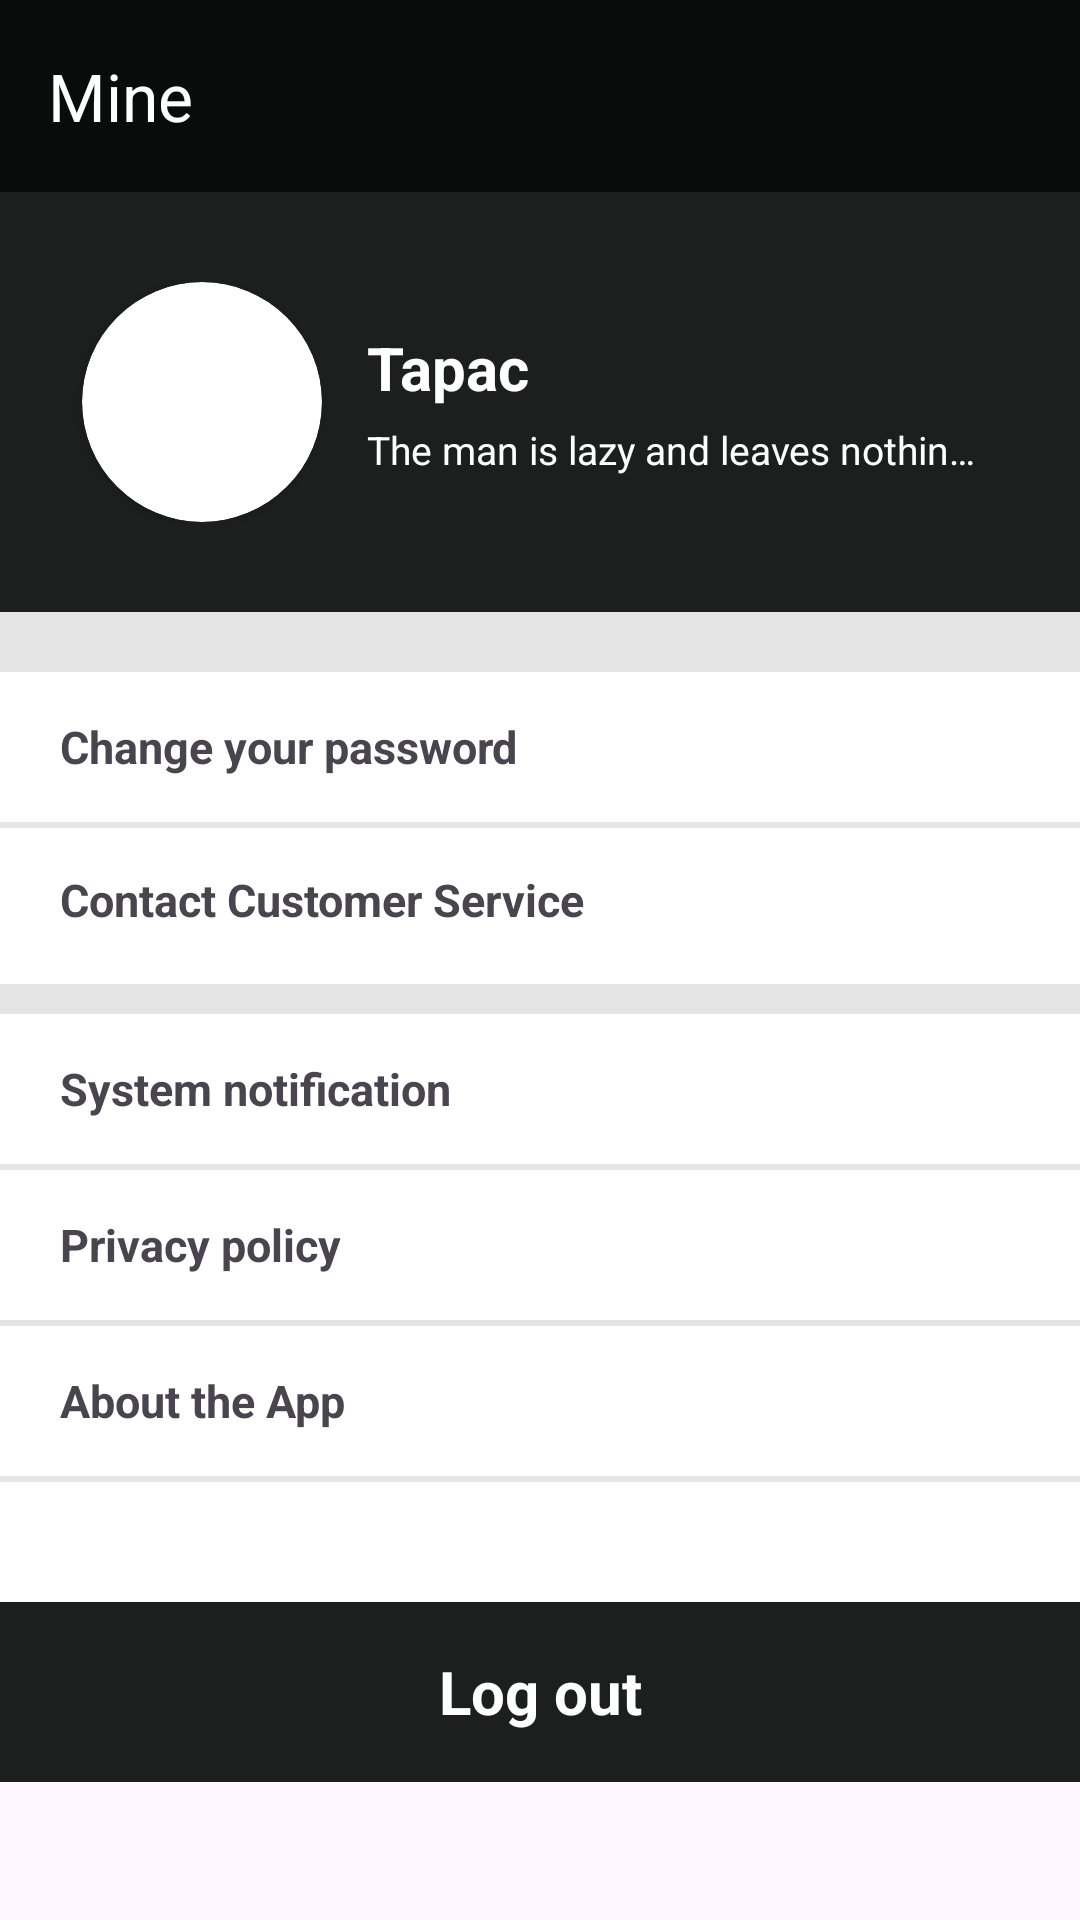

Layout XML and referenced resources for this Android screen:
<!-- AndroidManifest.xml: application theme Theme.Login -->
<!-- res/layout/fragment_me.xml -->
<?xml version="1.0" encoding="utf-8"?>
<androidx.appcompat.widget.LinearLayoutCompat xmlns:android="http://schemas.android.com/apk/res/android"
    xmlns:app="http://schemas.android.com/apk/res-auto"
    xmlns:tools="http://schemas.android.com/tools"
    android:layout_width="match_parent"
    android:layout_height="wrap_content"
    android:orientation="vertical"
    tools:context=".Fragment.MeFragment">

    

    <androidx.appcompat.widget.Toolbar
        android:id="@+id/toolbar_me"
        android:layout_width="match_parent"
        android:layout_height="wrap_content"
        android:background="@color/my_light_primary"
        app:title="Mine"
        app:titleTextColor="@color/white" />

    <androidx.appcompat.widget.LinearLayoutCompat
        android:layout_width="match_parent"
        android:layout_height="140dp"
        android:background="#1D1E1E"
        android:gravity="center">

        <androidx.appcompat.widget.LinearLayoutCompat
            android:layout_width="match_parent"
            android:layout_height="wrap_content"
            android:gravity="center">

            <androidx.cardview.widget.CardView
                android:layout_width="80dp"
                android:layout_height="80dp"
                app:cardCornerRadius="40dp">

                <ImageView
                    android:id="@+id/iv_me_head"
                    android:layout_width="match_parent"
                    android:layout_height="match_parent"
                    android:scaleType="centerCrop"
                    android:src="@mipmap/ic_launcher_round" />

            </androidx.cardview.widget.CardView>

            <androidx.appcompat.widget.LinearLayoutCompat
                android:layout_width="wrap_content"
                android:layout_height="wrap_content"
                android:layout_marginLeft="15dp"
                android:orientation="vertical">

                <TextView
                    android:id="@+id/tv_me_nickname"
                    android:layout_width="wrap_content"
                    android:layout_height="wrap_content"
                    android:singleLine="true"
                    android:text="Tapac"
                    android:textColor="@color/white"
                    android:textSize="20sp"
                    android:textStyle="bold" />

                <TextView
                    android:id="@+id/tv_me_introduce"
                    android:layout_width="210dp"
                    android:layout_height="wrap_content"
                    android:layout_marginTop="5dp"
                    android:singleLine="true"
                    android:text="The man is lazy and leaves nothing behind~~~"
                    android:textColor="@color/white"
                    android:textSize="13sp" />
            </androidx.appcompat.widget.LinearLayoutCompat>

        </androidx.appcompat.widget.LinearLayoutCompat>


    </androidx.appcompat.widget.LinearLayoutCompat>

    <TextView
        android:layout_width="match_parent"
        android:layout_height="20dp"
        android:background="#E6E5E5" />

    <LinearLayout
        android:layout_width="match_parent"
        android:layout_height="wrap_content"
        android:background="#E6E5E5"
        android:orientation="vertical">

        <LinearLayout
            android:layout_width="match_parent"
            android:layout_height="wrap_content"
            android:layout_marginBottom="2dp"
            android:background="@color/white"
            android:gravity="center_vertical"
            android:orientation="horizontal">

            <TextView
                android:id="@+id/tv_me_change_password"
                android:layout_width="300dp"
                android:layout_height="50dp"
                android:background="@color/white"
                android:gravity="center_vertical"
                android:paddingLeft="20dp"
                android:text="Change your password"
                android:textSize="15sp"
                android:textStyle="bold" />

            <ImageView
                android:layout_width="40dp"
                android:layout_height="wrap_content"
                android:src="@drawable/baseline_chevron_right_24" />
        </LinearLayout>

        <LinearLayout
            android:layout_width="match_parent"
            android:layout_height="wrap_content"
            android:layout_marginBottom="10dp"
            android:background="@color/white"
            android:gravity="center_vertical"
            android:orientation="horizontal">

            <TextView
                android:id="@+id/tv_me_contact_customer"
                android:layout_width="300dp"
                android:layout_height="50dp"
                android:layout_marginBottom="2dp"
                android:background="@color/white"
                android:gravity="center_vertical"
                android:paddingLeft="20dp"
                android:text="Contact Customer Service"
                android:textSize="15sp"
                android:textStyle="bold" />

            <ImageView
                android:layout_width="40dp"
                android:layout_height="wrap_content"
                android:src="@drawable/baseline_chevron_right_24" />
        </LinearLayout>

        <LinearLayout
            android:layout_width="match_parent"
            android:layout_height="wrap_content"
            android:layout_marginBottom="2dp"
            android:background="@color/white"
            android:gravity="center_vertical"
            android:orientation="horizontal">

            <TextView
                android:id="@+id/tv_me_system_notice"
                android:layout_width="300dp"
                android:layout_height="50dp"
                android:background="@color/white"
                android:gravity="center_vertical"
                android:paddingLeft="20dp"
                android:text="System notification"
                android:textSize="15sp"
                android:textStyle="bold" />

            <ImageView
                android:layout_width="40dp"
                android:layout_height="wrap_content"
                android:src="@drawable/baseline_chevron_right_24" />
        </LinearLayout>

        <LinearLayout
            android:layout_width="match_parent"
            android:layout_height="wrap_content"
            android:layout_marginBottom="2dp"
            android:background="@color/white"
            android:gravity="center_vertical"
            android:orientation="horizontal">

            <TextView
                android:id="@+id/tv_me_privacy_policy"
                android:layout_width="300dp"
                android:layout_height="50dp"
                android:background="@color/white"
                android:gravity="center_vertical"
                android:paddingLeft="20dp"
                android:text="Privacy policy"
                android:textSize="15sp"
                android:textStyle="bold" />

            <ImageView
                android:layout_width="40dp"
                android:layout_height="wrap_content"
                android:src="@drawable/baseline_chevron_right_24" />
        </LinearLayout>

        <LinearLayout
            android:layout_width="match_parent"
            android:layout_height="wrap_content"
            android:layout_marginBottom="2dp"
            android:background="@color/white"
            android:gravity="center_vertical"
            android:orientation="horizontal">

            <TextView
                android:id="@+id/tv_me_about_app"
                android:layout_width="300dp"
                android:layout_height="50dp"
                android:background="@color/white"
                android:gravity="center_vertical"
                android:paddingLeft="20dp"
                android:text="About the App"
                android:textSize="15sp"
                android:textStyle="bold" />

            <ImageView
                android:layout_width="40dp"
                android:layout_height="wrap_content"
                android:src="@drawable/baseline_chevron_right_24" />
        </LinearLayout>


        <TextView
            android:layout_width="match_parent"
            android:layout_height="40dp"
            android:background="@color/white"
            android:gravity="center_vertical" />
    </LinearLayout>

    <TextView
        android:id="@+id/tv_me_logout"
        android:layout_width="match_parent"
        android:layout_height="60dp"
        android:layout_marginBottom="2dp"
        android:background="#1D1E1E"
        android:gravity="center"
        android:text="Log out"
        android:textColor="@color/white"
        android:textSize="20sp"
        android:textStyle="bold" />

</androidx.appcompat.widget.LinearLayoutCompat>
<!-- resources referenced by this layout -->
<resources>
  <color name="my_light_primary">#0A0B0B</color>
  <color name="white">#FFFFFFFF</color>
  <style name="Theme.Login" parent="Base.Theme.Login" />
  <style name="Base.Theme.Login" parent="Theme.Material3.Light.NoActionBar">
          
           <item name="colorPrimary">@color/my_light_primary</item>
      </style>
</resources>
